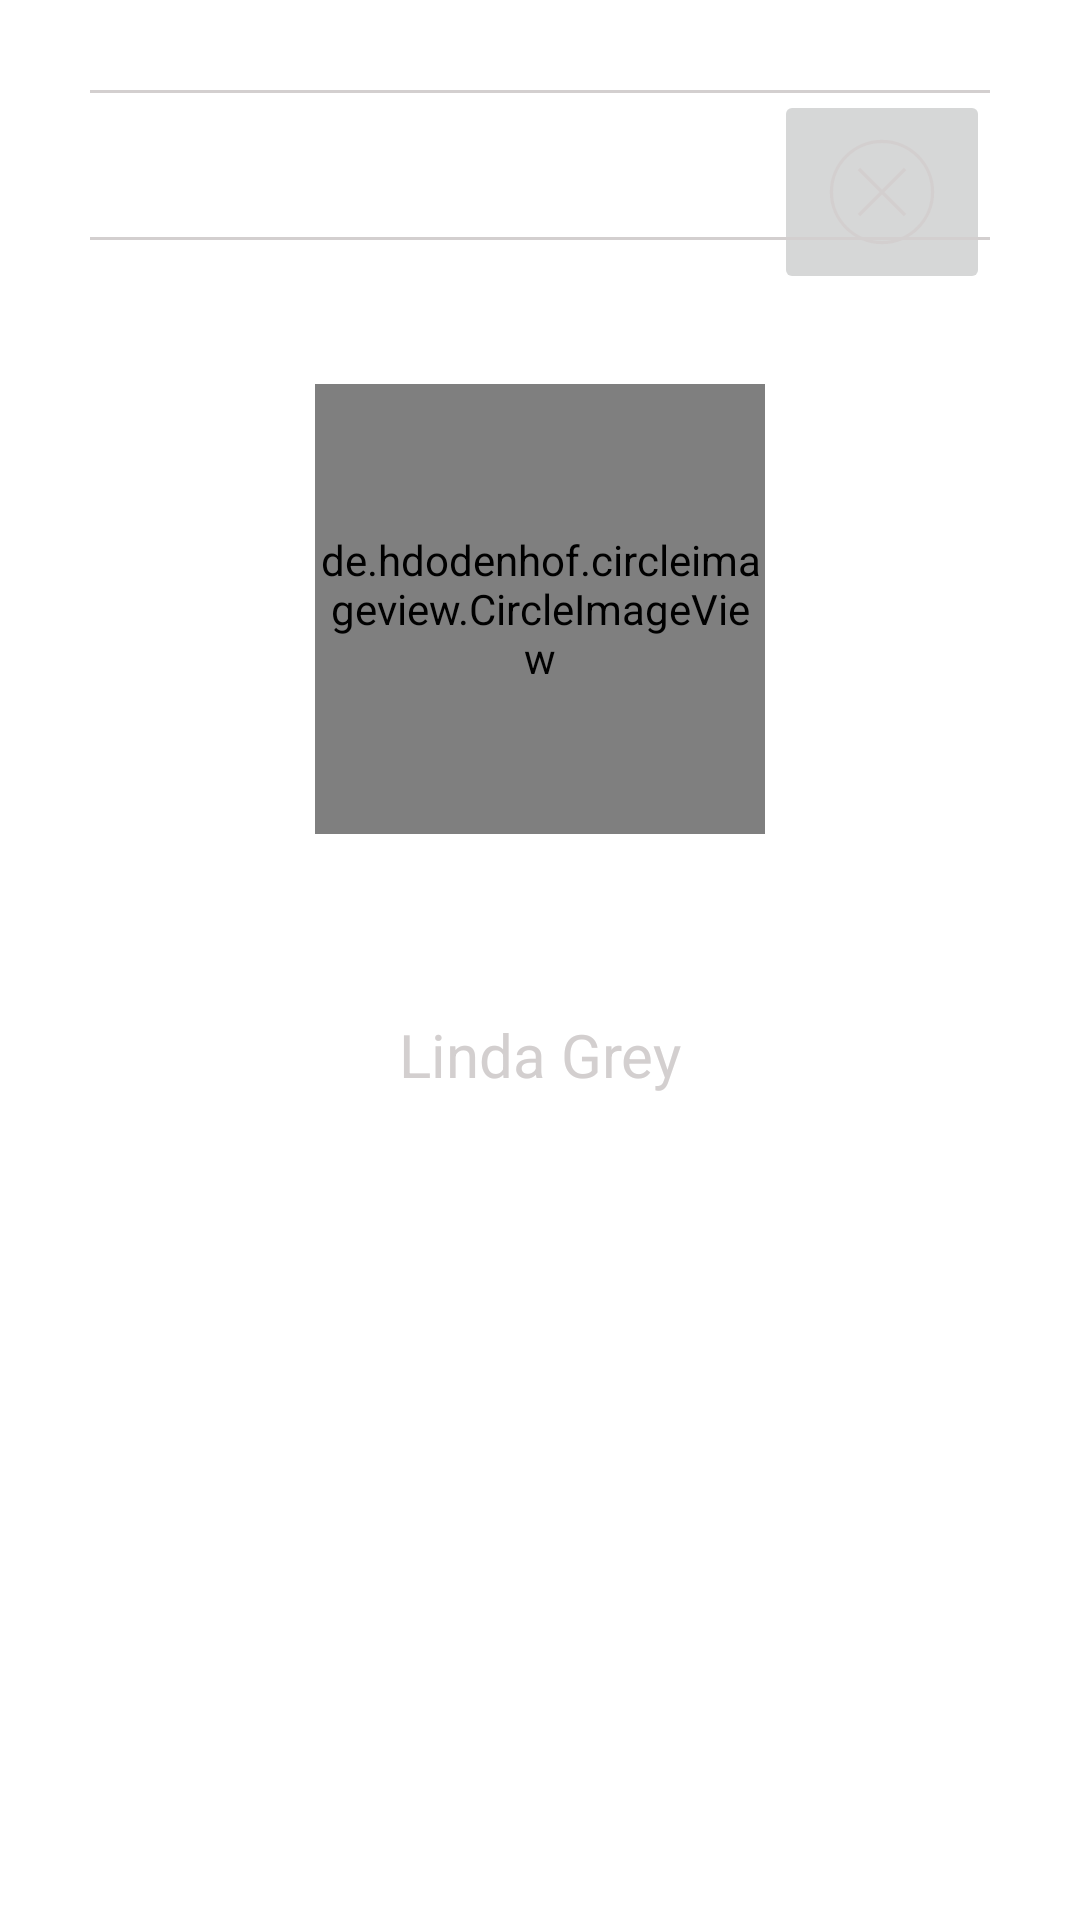

Layout XML and referenced resources for this Android screen:
<!-- AndroidManifest.xml: fallback theme Theme.MaterialComponents.DayNight.NoActionBar -->
<!-- res/layout/activity_profile.xml -->
<?xml version="1.0" encoding="utf-8"?>
<FrameLayout xmlns:android="http://schemas.android.com/apk/res/android"
    android:layout_width="match_parent"
    android:layout_height="match_parent"
    xmlns:app="http://schemas.android.com/apk/res-auto"
    android:layout_marginHorizontal="30dp"
    android:layout_marginVertical="50dp">
    <RelativeLayout
        android:layout_width="match_parent"
        android:padding="30dp"
        android:layout_height="match_parent">

        <ImageButton
            android:id="@+id/cancel"
            android:layout_width="wrap_content"
            android:layout_height="wrap_content"
            android:layout_alignParentEnd="true"
            android:src="@drawable/cancel" />


        <de.hdodenhof.circleimageview.CircleImageView
            android:id="@+id/icon_of_profile"
            android:layout_width="150dp"
            android:layout_height="150dp"
            android:layout_below="@id/cancel"
            android:layout_centerInParent="true"
            android:layout_marginStart="30dp"
            android:layout_marginTop="30dp"
            android:layout_marginEnd="30dp"
            android:layout_marginBottom="30dp"
            android:background="@drawable/circle_profile"
            android:src="@drawable/kitty"
            app:cornerRadius="75dp" />

        <TextView
            android:id="@+id/name_of_profile"
            android:layout_width="match_parent"
            android:layout_height="wrap_content"
            android:layout_below="@+id/icon_of_profile"
            android:layout_gravity="center_horizontal"
            android:gravity="center"
            android:layout_marginTop="30dp"
            android:textColor="@color/main_text_and_icons_color"
            android:textSize="20dp"
            android:text="Linda Grey"

            />

        <RelativeLayout xmlns:android="http://schemas.android.com/apk/res/android"
            android:layout_width="match_parent"
            android:layout_height="wrap_content"
            android:layout_weight="4"
            android:clickable="true"
            android:fontFamily="sans-serif"
            android:gravity="center"
            android:textColor="@color/main_text_and_icons_color"
            android:textSize="18sp">

            <View
                android:id="@+id/line0"
                android:layout_width="match_parent"
                android:layout_height="1dp"
                android:background="@color/main_text_and_icons_color"
                android:fontFamily="sans-serif" />

            <Button
                android:id="@+id/outAuth"
                android:layout_width="match_parent"
                android:layout_height="wrap_content"
                android:layout_below="@+id/line0"
                android:layout_centerInParent="true"
                android:background="@color/null_color"
                android:fontFamily="sans-serif"
                android:gravity="center"
                android:text="Войти"
                android:textAllCaps="true" />

            <View
                android:id="@+id/line2"
                android:layout_width="match_parent"
                android:layout_height="1dp"
                android:layout_below="@id/outAuth"
                android:background="@color/main_text_and_icons_color"
                android:fontFamily="sans-serif" />
        </RelativeLayout>
    </RelativeLayout>


</FrameLayout>
<!-- resources referenced by this layout -->
<resources>
  <color name="main_text_and_icons_color">#D3CFCF</color>
  <color name="null_color">#00FFFFFF</color>
  <!-- drawable cancel (drawable) -->
  <vector android:alpha="0.94" android:height="48dp"
      android:viewportHeight="960" android:viewportWidth="960"
      android:width="48dp" xmlns:android="http://schemas.android.com/apk/res/android">
      <path android:fillColor="@color/main_text_and_icons_color" android:pathData="m334,642 l146,-146 146,146 16,-16 -146,-146 146,-146 -16,-16 -146,146 -146,-146 -16,16 146,146 -146,146 16,16ZM480.17,828Q408,828 344.94,800.61q-63.06,-27.39 -110.57,-74.85 -47.51,-47.46 -74.94,-110.43Q132,552.35 132,480.17q0,-72.17 27.39,-135.73 27.39,-63.56 74.85,-110.57 47.46,-47.02 110.43,-74.44Q407.65,132 479.83,132q72.17,0 135.73,27.39 63.56,27.39 110.57,74.35 47.02,46.96 74.44,110.43Q828,407.65 828,479.83q0,72.17 -27.39,135.23 -27.39,63.06 -74.35,110.57 -46.96,47.51 -110.43,74.94Q552.35,828 480.17,828ZM480,806q136,0 231,-95t95,-231q0,-136 -95,-231t-231,-95q-136,0 -231,95t-95,231q0,136 95,231t231,95ZM480,480Z"/>
  </vector>
</resources>
